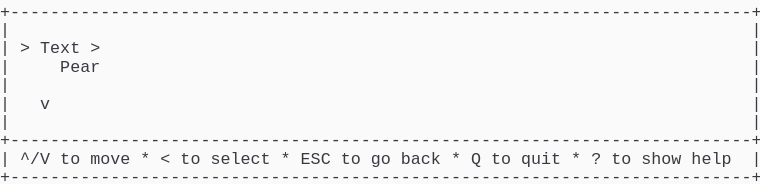
t = 0.00 s
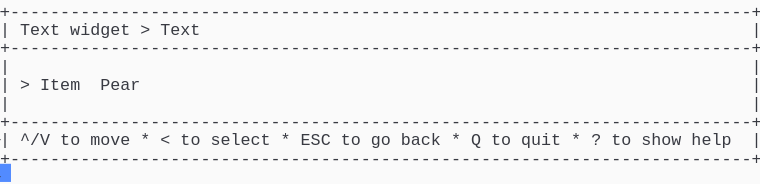
t = 1.58 s
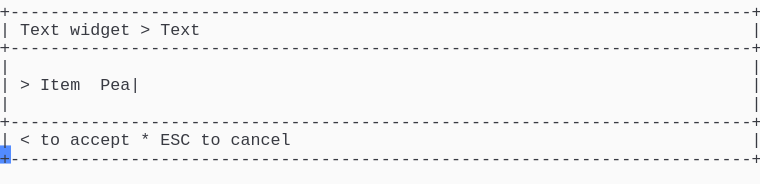
t = 3.41 s
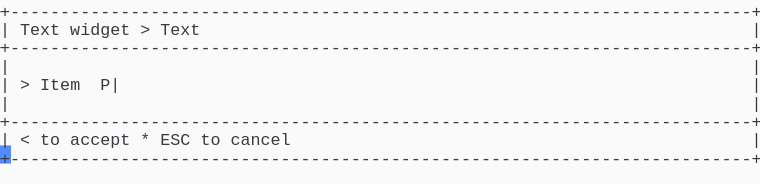
t = 5.04 s
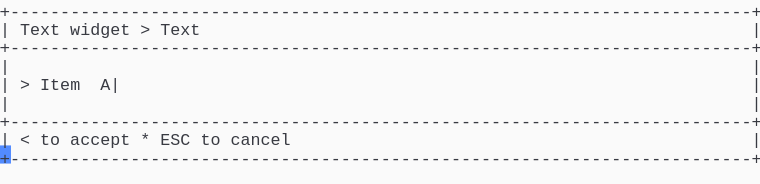
t = 6.66 s
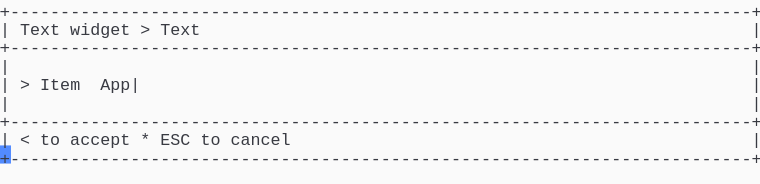
t = 8.28 s

The animated SVG that drew these frames (rendered in a browser with its animation timeline set to each time). Animation: 1 CSS @keyframes rule; frames cover the first 8.28 s, repeats indefinitely.

<svg xmlns="http://www.w3.org/2000/svg" xmlns:xlink="http://www.w3.org/1999/xlink" width="760" height="183.70000000000002"><rect width="760" height="183.70000000000002" rx="0" ry="0" class="a"></rect><svg height="183.70000000000002" viewBox="0 0 76 18.37" width="760" xmlns="http://www.w3.org/2000/svg" xmlns:xlink="http://www.w3.org/1999/xlink"><style>.a{fill:rgb(250,250,250)}.b{font-family:Consolas,"Courier New",Courier,"Liberation Mono",monospace}.c{fill:rgb(56,58,66);white-space:pre}.d{fill:transparent}.e{fill:rgb(82,139,255)}.g{animation-duration:12.25s;animation-iteration-count:infinite;animation-name:f;animation-timing-function:steps(1,end)}@keyframes f{0%{transform:translateX(-0px)}0%{transform:translateX(-76px)}11.2%{transform:translateX(-152px)}17.9%{transform:translateX(-228px)}24.5%{transform:translateX(-304px)}31.1%{transform:translateX(-380px)}37.8%{transform:translateX(-456px)}44.4%{transform:translateX(-532px)}51%{transform:translateX(-608px)}57.7%{transform:translateX(-684px)}64.3%{transform:translateX(-760px)}70.9%{transform:translateX(-836px)}77.6%{transform:translateX(-912px)}100%{transform:translateX(-988px)}}</style><g font-family="Consolas, &quot;Courier New&quot;, Courier, &quot;Liberation Mono&quot;, monospace" font-size="1.67" class="b"><defs><symbol id="1"><text x="0" y="1.67" class="c" textLength="76.152" lengthAdjust="spacingAndGlyphs">+--------------------------------------------------------------------------+</text></symbol><symbol id="2"><text x="0" y="1.67" class="c" textLength="1.002" lengthAdjust="spacingAndGlyphs">|</text><text x="75.14999999999999" y="1.67" class="c" textLength="1.002" lengthAdjust="spacingAndGlyphs">|</text></symbol><symbol id="3"><text x="0" y="1.67" class="c" textLength="1.002" lengthAdjust="spacingAndGlyphs">|</text><text x="2.004" y="1.67" class="c" textLength="3.006" lengthAdjust="spacingAndGlyphs">^/V</text><text x="6.012" y="1.67" class="c" textLength="2.004" lengthAdjust="spacingAndGlyphs">to</text><text x="9.017999999999999" y="1.67" class="c" textLength="4.008" lengthAdjust="spacingAndGlyphs">move</text><text x="14.027999999999999" y="1.67" class="c" textLength="1.002" lengthAdjust="spacingAndGlyphs">*</text><text x="16.032" y="1.67" class="c" textLength="1.002" lengthAdjust="spacingAndGlyphs">&lt;</text><text x="18.035999999999998" y="1.67" class="c" textLength="2.004" lengthAdjust="spacingAndGlyphs">to</text><text x="21.041999999999998" y="1.67" class="c" textLength="6.012" lengthAdjust="spacingAndGlyphs">select</text><text x="28.055999999999997" y="1.67" class="c" textLength="1.002" lengthAdjust="spacingAndGlyphs">*</text><text x="30.059999999999995" y="1.67" class="c" textLength="3.006" lengthAdjust="spacingAndGlyphs">ESC</text><text x="34.068" y="1.67" class="c" textLength="2.004" lengthAdjust="spacingAndGlyphs">to</text><text x="37.074" y="1.67" class="c" textLength="2.004" lengthAdjust="spacingAndGlyphs">go</text><text x="40.08" y="1.67" class="c" textLength="4.008" lengthAdjust="spacingAndGlyphs">back</text><text x="45.089999999999996" y="1.67" class="c" textLength="1.002" lengthAdjust="spacingAndGlyphs">*</text><text x="47.093999999999994" y="1.67" class="c" textLength="1.002" lengthAdjust="spacingAndGlyphs">Q</text><text x="49.098" y="1.67" class="c" textLength="2.004" lengthAdjust="spacingAndGlyphs">to</text><text x="52.104" y="1.67" class="c" textLength="4.008" lengthAdjust="spacingAndGlyphs">quit</text><text x="57.114" y="1.67" class="c" textLength="1.002" lengthAdjust="spacingAndGlyphs">*</text><text x="59.117999999999995" y="1.67" class="c" textLength="1.002" lengthAdjust="spacingAndGlyphs">?</text><text x="61.12199999999999" y="1.67" class="c" textLength="2.004" lengthAdjust="spacingAndGlyphs">to</text><text x="64.128" y="1.67" class="c" textLength="4.008" lengthAdjust="spacingAndGlyphs">show</text><text x="69.13799999999999" y="1.67" class="c" textLength="4.008" lengthAdjust="spacingAndGlyphs">help</text><text x="75.14999999999999" y="1.67" class="c" textLength="1.002" lengthAdjust="spacingAndGlyphs">|</text></symbol><symbol id="4"><text x="0" y="1.67" class="c" textLength="1.002" lengthAdjust="spacingAndGlyphs">|</text><text x="2.004" y="1.67" class="c" textLength="4.008" lengthAdjust="spacingAndGlyphs">Text</text><text x="7.013999999999999" y="1.67" class="c" textLength="6.012" lengthAdjust="spacingAndGlyphs">widget</text><text x="14.027999999999999" y="1.67" class="c" textLength="1.002" lengthAdjust="spacingAndGlyphs">&gt;</text><text x="16.032" y="1.67" class="c" textLength="4.008" lengthAdjust="spacingAndGlyphs">Text</text><text x="75.14999999999999" y="1.67" class="c" textLength="1.002" lengthAdjust="spacingAndGlyphs">|</text></symbol><symbol id="5"><text x="0" y="1.67" class="c" textLength="1.002" lengthAdjust="spacingAndGlyphs">|</text><text x="2.004" y="1.67" class="c" textLength="1.002" lengthAdjust="spacingAndGlyphs">&lt;</text><text x="4.008" y="1.67" class="c" textLength="2.004" lengthAdjust="spacingAndGlyphs">to</text><text x="7.013999999999999" y="1.67" class="c" textLength="6.012" lengthAdjust="spacingAndGlyphs">accept</text><text x="14.027999999999999" y="1.67" class="c" textLength="1.002" lengthAdjust="spacingAndGlyphs">*</text><text x="16.032" y="1.67" class="c" textLength="3.006" lengthAdjust="spacingAndGlyphs">ESC</text><text x="20.04" y="1.67" class="c" textLength="2.004" lengthAdjust="spacingAndGlyphs">to</text><text x="23.045999999999996" y="1.67" class="c" textLength="6.012" lengthAdjust="spacingAndGlyphs">cancel</text><text x="75.14999999999999" y="1.67" class="c" textLength="1.002" lengthAdjust="spacingAndGlyphs">|</text></symbol><symbol id="6"><text x="0" y="1.67" class="c" textLength="1.002" lengthAdjust="spacingAndGlyphs">|</text><text x="2.004" y="1.67" class="c" textLength="1.002" lengthAdjust="spacingAndGlyphs">&gt;</text><text x="4.008" y="1.67" class="c" textLength="4.008" lengthAdjust="spacingAndGlyphs">Item</text><text x="10.02" y="1.67" class="c" textLength="6.012" lengthAdjust="spacingAndGlyphs">Apple|</text><text x="75.14999999999999" y="1.67" class="c" textLength="1.002" lengthAdjust="spacingAndGlyphs">|</text></symbol><symbol id="a"><rect height="10" width="76" x="0" y="0" class="d"></rect></symbol><symbol id="b"><rect height="1.837" width="1.1022" class="e"></rect></symbol></defs><rect height="18.37" width="76" class="a"></rect><g class="g"><svg x="0" y="0" width="1064"><svg x="0"><use xlink:href="#a"></use><use xlink:href="#b" x="-0.0040000000000000036" y="0"></use></svg><svg x="76"><use xlink:href="#a"></use><use xlink:href="#b" x="75.996" y="16.358"></use><use xlink:href="#1" y="0"></use><use xlink:href="#2" y="1.837"></use><text x="0" y="5.343999999999999" class="c" textLength="1.002" lengthAdjust="spacingAndGlyphs">|</text><text x="2.004" y="5.343999999999999" class="c" textLength="1.002" lengthAdjust="spacingAndGlyphs">&gt;</text><text x="4.008" y="5.343999999999999" class="c" textLength="4.008" lengthAdjust="spacingAndGlyphs">Text</text><text x="9.017999999999999" y="5.343999999999999" class="c" textLength="1.002" lengthAdjust="spacingAndGlyphs">&gt;</text><text x="75.14999999999999" y="5.343999999999999" class="c" textLength="1.002" lengthAdjust="spacingAndGlyphs">|</text><text x="0" y="7.181" class="c" textLength="1.002" lengthAdjust="spacingAndGlyphs">|</text><text x="6.012" y="7.181" class="c" textLength="4.008" lengthAdjust="spacingAndGlyphs">Pear</text><text x="75.14999999999999" y="7.181" class="c" textLength="1.002" lengthAdjust="spacingAndGlyphs">|</text><use xlink:href="#2" y="7.348"></use><text x="0" y="10.855" class="c" textLength="1.002" lengthAdjust="spacingAndGlyphs">|</text><text x="4.008" y="10.855" class="c" textLength="1.002" lengthAdjust="spacingAndGlyphs">v</text><text x="75.14999999999999" y="10.855" class="c" textLength="1.002" lengthAdjust="spacingAndGlyphs">|</text><use xlink:href="#2" y="11.022"></use><use xlink:href="#1" y="12.859"></use><use xlink:href="#3" y="14.696"></use><use xlink:href="#1" y="16.533"></use></svg><svg x="152"><use xlink:href="#a"></use><use xlink:href="#b" x="75.996" y="14.520999999999999"></use><use xlink:href="#1" y="0"></use><use xlink:href="#4" y="1.837"></use><use xlink:href="#1" y="3.674"></use><use xlink:href="#2" y="5.511"></use><text x="0" y="9.018" class="c" textLength="1.002" lengthAdjust="spacingAndGlyphs">|</text><text x="2.004" y="9.018" class="c" textLength="1.002" lengthAdjust="spacingAndGlyphs">&gt;</text><text x="4.008" y="9.018" class="c" textLength="4.008" lengthAdjust="spacingAndGlyphs">Item</text><text x="10.02" y="9.018" class="c" textLength="4.008" lengthAdjust="spacingAndGlyphs">Pear</text><text x="75.14999999999999" y="9.018" class="c" textLength="1.002" lengthAdjust="spacingAndGlyphs">|</text><use xlink:href="#2" y="9.185"></use><use xlink:href="#1" y="11.022"></use><use xlink:href="#3" y="12.859"></use><use xlink:href="#1" y="14.696"></use></svg><svg x="228"><use xlink:href="#a"></use><use xlink:href="#b" x="75.996" y="14.520999999999999"></use><use xlink:href="#1" y="0"></use><use xlink:href="#4" y="1.837"></use><use xlink:href="#1" y="3.674"></use><use xlink:href="#2" y="5.511"></use><text x="0" y="9.018" class="c" textLength="1.002" lengthAdjust="spacingAndGlyphs">|</text><text x="2.004" y="9.018" class="c" textLength="1.002" lengthAdjust="spacingAndGlyphs">&gt;</text><text x="4.008" y="9.018" class="c" textLength="4.008" lengthAdjust="spacingAndGlyphs">Item</text><text x="10.02" y="9.018" class="c" textLength="5.01" lengthAdjust="spacingAndGlyphs">Pear|</text><text x="75.14999999999999" y="9.018" class="c" textLength="1.002" lengthAdjust="spacingAndGlyphs">|</text><use xlink:href="#2" y="9.185"></use><use xlink:href="#1" y="11.022"></use><use xlink:href="#5" y="12.859"></use><use xlink:href="#1" y="14.696"></use></svg><svg x="304"><use xlink:href="#a"></use><use xlink:href="#b" x="75.996" y="14.520999999999999"></use><use xlink:href="#1" y="0"></use><use xlink:href="#4" y="1.837"></use><use xlink:href="#1" y="3.674"></use><use xlink:href="#2" y="5.511"></use><text x="0" y="9.018" class="c" textLength="1.002" lengthAdjust="spacingAndGlyphs">|</text><text x="2.004" y="9.018" class="c" textLength="1.002" lengthAdjust="spacingAndGlyphs">&gt;</text><text x="4.008" y="9.018" class="c" textLength="4.008" lengthAdjust="spacingAndGlyphs">Item</text><text x="10.02" y="9.018" class="c" textLength="4.008" lengthAdjust="spacingAndGlyphs">Pea|</text><text x="75.14999999999999" y="9.018" class="c" textLength="1.002" lengthAdjust="spacingAndGlyphs">|</text><use xlink:href="#2" y="9.185"></use><use xlink:href="#1" y="11.022"></use><use xlink:href="#5" y="12.859"></use><use xlink:href="#1" y="14.696"></use></svg><svg x="380"><use xlink:href="#a"></use><use xlink:href="#b" x="75.996" y="14.520999999999999"></use><use xlink:href="#1" y="0"></use><use xlink:href="#4" y="1.837"></use><use xlink:href="#1" y="3.674"></use><use xlink:href="#2" y="5.511"></use><text x="0" y="9.018" class="c" textLength="1.002" lengthAdjust="spacingAndGlyphs">|</text><text x="2.004" y="9.018" class="c" textLength="1.002" lengthAdjust="spacingAndGlyphs">&gt;</text><text x="4.008" y="9.018" class="c" textLength="4.008" lengthAdjust="spacingAndGlyphs">Item</text><text x="10.02" y="9.018" class="c" textLength="3.006" lengthAdjust="spacingAndGlyphs">Pe|</text><text x="75.14999999999999" y="9.018" class="c" textLength="1.002" lengthAdjust="spacingAndGlyphs">|</text><use xlink:href="#2" y="9.185"></use><use xlink:href="#1" y="11.022"></use><use xlink:href="#5" y="12.859"></use><use xlink:href="#1" y="14.696"></use></svg><svg x="456"><use xlink:href="#a"></use><use xlink:href="#b" x="75.996" y="14.520999999999999"></use><use xlink:href="#1" y="0"></use><use xlink:href="#4" y="1.837"></use><use xlink:href="#1" y="3.674"></use><use xlink:href="#2" y="5.511"></use><text x="0" y="9.018" class="c" textLength="1.002" lengthAdjust="spacingAndGlyphs">|</text><text x="2.004" y="9.018" class="c" textLength="1.002" lengthAdjust="spacingAndGlyphs">&gt;</text><text x="4.008" y="9.018" class="c" textLength="4.008" lengthAdjust="spacingAndGlyphs">Item</text><text x="10.02" y="9.018" class="c" textLength="2.004" lengthAdjust="spacingAndGlyphs">P|</text><text x="75.14999999999999" y="9.018" class="c" textLength="1.002" lengthAdjust="spacingAndGlyphs">|</text><use xlink:href="#2" y="9.185"></use><use xlink:href="#1" y="11.022"></use><use xlink:href="#5" y="12.859"></use><use xlink:href="#1" y="14.696"></use></svg><svg x="532"><use xlink:href="#a"></use><use xlink:href="#b" x="75.996" y="14.520999999999999"></use><use xlink:href="#1" y="0"></use><use xlink:href="#4" y="1.837"></use><use xlink:href="#1" y="3.674"></use><use xlink:href="#2" y="5.511"></use><text x="0" y="9.018" class="c" textLength="1.002" lengthAdjust="spacingAndGlyphs">|</text><text x="2.004" y="9.018" class="c" textLength="1.002" lengthAdjust="spacingAndGlyphs">&gt;</text><text x="4.008" y="9.018" class="c" textLength="4.008" lengthAdjust="spacingAndGlyphs">Item</text><text x="10.02" y="9.018" class="c" textLength="1.002" lengthAdjust="spacingAndGlyphs">|</text><text x="75.14999999999999" y="9.018" class="c" textLength="1.002" lengthAdjust="spacingAndGlyphs">|</text><use xlink:href="#2" y="9.185"></use><use xlink:href="#1" y="11.022"></use><use xlink:href="#5" y="12.859"></use><use xlink:href="#1" y="14.696"></use></svg><svg x="608"><use xlink:href="#a"></use><use xlink:href="#b" x="75.996" y="14.520999999999999"></use><use xlink:href="#1" y="0"></use><use xlink:href="#4" y="1.837"></use><use xlink:href="#1" y="3.674"></use><use xlink:href="#2" y="5.511"></use><text x="0" y="9.018" class="c" textLength="1.002" lengthAdjust="spacingAndGlyphs">|</text><text x="2.004" y="9.018" class="c" textLength="1.002" lengthAdjust="spacingAndGlyphs">&gt;</text><text x="4.008" y="9.018" class="c" textLength="4.008" lengthAdjust="spacingAndGlyphs">Item</text><text x="10.02" y="9.018" class="c" textLength="2.004" lengthAdjust="spacingAndGlyphs">A|</text><text x="75.14999999999999" y="9.018" class="c" textLength="1.002" lengthAdjust="spacingAndGlyphs">|</text><use xlink:href="#2" y="9.185"></use><use xlink:href="#1" y="11.022"></use><use xlink:href="#5" y="12.859"></use><use xlink:href="#1" y="14.696"></use></svg><svg x="684"><use xlink:href="#a"></use><use xlink:href="#b" x="75.996" y="14.520999999999999"></use><use xlink:href="#1" y="0"></use><use xlink:href="#4" y="1.837"></use><use xlink:href="#1" y="3.674"></use><use xlink:href="#2" y="5.511"></use><text x="0" y="9.018" class="c" textLength="1.002" lengthAdjust="spacingAndGlyphs">|</text><text x="2.004" y="9.018" class="c" textLength="1.002" lengthAdjust="spacingAndGlyphs">&gt;</text><text x="4.008" y="9.018" class="c" textLength="4.008" lengthAdjust="spacingAndGlyphs">Item</text><text x="10.02" y="9.018" class="c" textLength="3.006" lengthAdjust="spacingAndGlyphs">Ap|</text><text x="75.14999999999999" y="9.018" class="c" textLength="1.002" lengthAdjust="spacingAndGlyphs">|</text><use xlink:href="#2" y="9.185"></use><use xlink:href="#1" y="11.022"></use><use xlink:href="#5" y="12.859"></use><use xlink:href="#1" y="14.696"></use></svg><svg x="760"><use xlink:href="#a"></use><use xlink:href="#b" x="75.996" y="14.520999999999999"></use><use xlink:href="#1" y="0"></use><use xlink:href="#4" y="1.837"></use><use xlink:href="#1" y="3.674"></use><use xlink:href="#2" y="5.511"></use><text x="0" y="9.018" class="c" textLength="1.002" lengthAdjust="spacingAndGlyphs">|</text><text x="2.004" y="9.018" class="c" textLength="1.002" lengthAdjust="spacingAndGlyphs">&gt;</text><text x="4.008" y="9.018" class="c" textLength="4.008" lengthAdjust="spacingAndGlyphs">Item</text><text x="10.02" y="9.018" class="c" textLength="4.008" lengthAdjust="spacingAndGlyphs">App|</text><text x="75.14999999999999" y="9.018" class="c" textLength="1.002" lengthAdjust="spacingAndGlyphs">|</text><use xlink:href="#2" y="9.185"></use><use xlink:href="#1" y="11.022"></use><use xlink:href="#5" y="12.859"></use><use xlink:href="#1" y="14.696"></use></svg><svg x="836"><use xlink:href="#a"></use><use xlink:href="#b" x="75.996" y="14.520999999999999"></use><use xlink:href="#1" y="0"></use><use xlink:href="#4" y="1.837"></use><use xlink:href="#1" y="3.674"></use><use xlink:href="#2" y="5.511"></use><text x="0" y="9.018" class="c" textLength="1.002" lengthAdjust="spacingAndGlyphs">|</text><text x="2.004" y="9.018" class="c" textLength="1.002" lengthAdjust="spacingAndGlyphs">&gt;</text><text x="4.008" y="9.018" class="c" textLength="4.008" lengthAdjust="spacingAndGlyphs">Item</text><text x="10.02" y="9.018" class="c" textLength="5.01" lengthAdjust="spacingAndGlyphs">Appl|</text><text x="75.14999999999999" y="9.018" class="c" textLength="1.002" lengthAdjust="spacingAndGlyphs">|</text><use xlink:href="#2" y="9.185"></use><use xlink:href="#1" y="11.022"></use><use xlink:href="#5" y="12.859"></use><use xlink:href="#1" y="14.696"></use></svg><svg x="912"><use xlink:href="#a"></use><use xlink:href="#b" x="75.996" y="14.520999999999999"></use><use xlink:href="#1" y="0"></use><use xlink:href="#4" y="1.837"></use><use xlink:href="#1" y="3.674"></use><use xlink:href="#2" y="5.511"></use><use xlink:href="#6" y="7.348"></use><use xlink:href="#2" y="9.185"></use><use xlink:href="#1" y="11.022"></use><use xlink:href="#5" y="12.859"></use><use xlink:href="#1" y="14.696"></use></svg><svg x="988"><use xlink:href="#a"></use><use xlink:href="#b" x="0.996" y="16.358"></use><use xlink:href="#1" y="0"></use><use xlink:href="#4" y="1.837"></use><use xlink:href="#1" y="3.674"></use><use xlink:href="#2" y="5.511"></use><use xlink:href="#6" y="7.348"></use><use xlink:href="#2" y="9.185"></use><use xlink:href="#1" y="11.022"></use><use xlink:href="#5" y="12.859"></use><use xlink:href="#1" y="14.696"></use></svg></svg></g></g></svg></svg>
